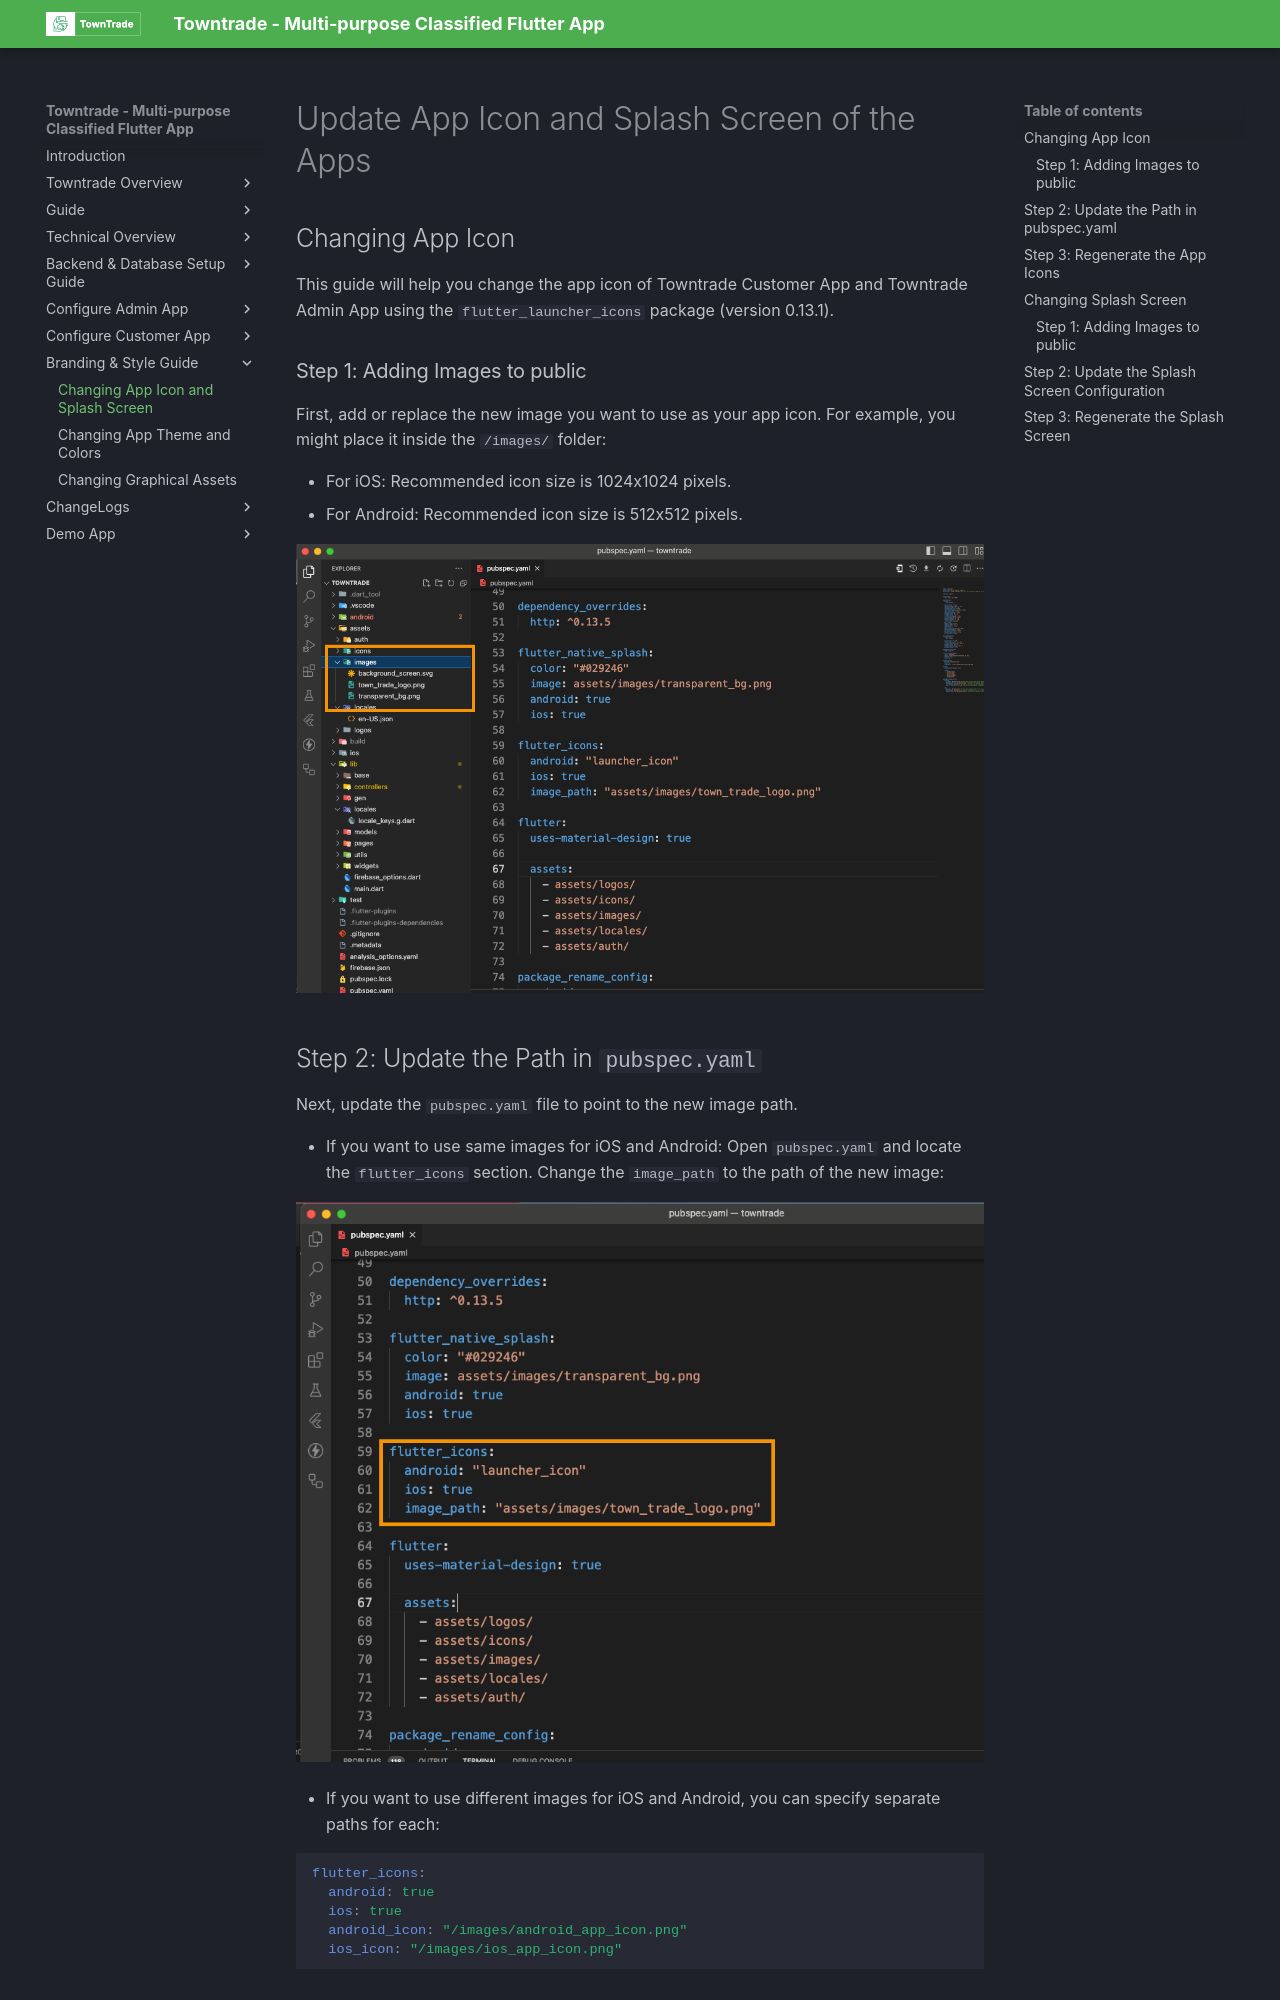

repository: dhrubokinfotech/towntrade-flutter-docs · page: change-app-icon-splash-screen-branding.html · generator: mkdocs

# Update App Icon and Splash Screen of the Apps

## Changing App Icon

This guide will help you change the app icon of Towntrade Customer App and Towntrade Admin App using the `flutter_launcher_icons` package (version 0.13.1).

### Step 1: Adding Images to public

First, add or replace the new image you want to use as your app icon. For example, you might place it inside the `/images/` folder:

- For iOS: Recommended icon size is 1024x1024 pixels.
- For Android: Recommended icon size is 512x512 pixels.

![](public/img/image25.png)

## Step 2: Update the Path in `pubspec.yaml`

Next, update the `pubspec.yaml` file to point to the new image path.

- If you want to use same images for iOS and Android:
  Open `pubspec.yaml` and locate the `flutter_icons` section. Change the `image_path` to the path of the new image:

![](public/img/launcher_icon.png)

- If you want to use different images for iOS and Android, you can specify separate paths for each:

```yaml
flutter_icons:
  android: true
  ios: true
  android_icon: "/images/android_app_icon.png"
  ios_icon: "/images/ios_app_icon.png"
```
